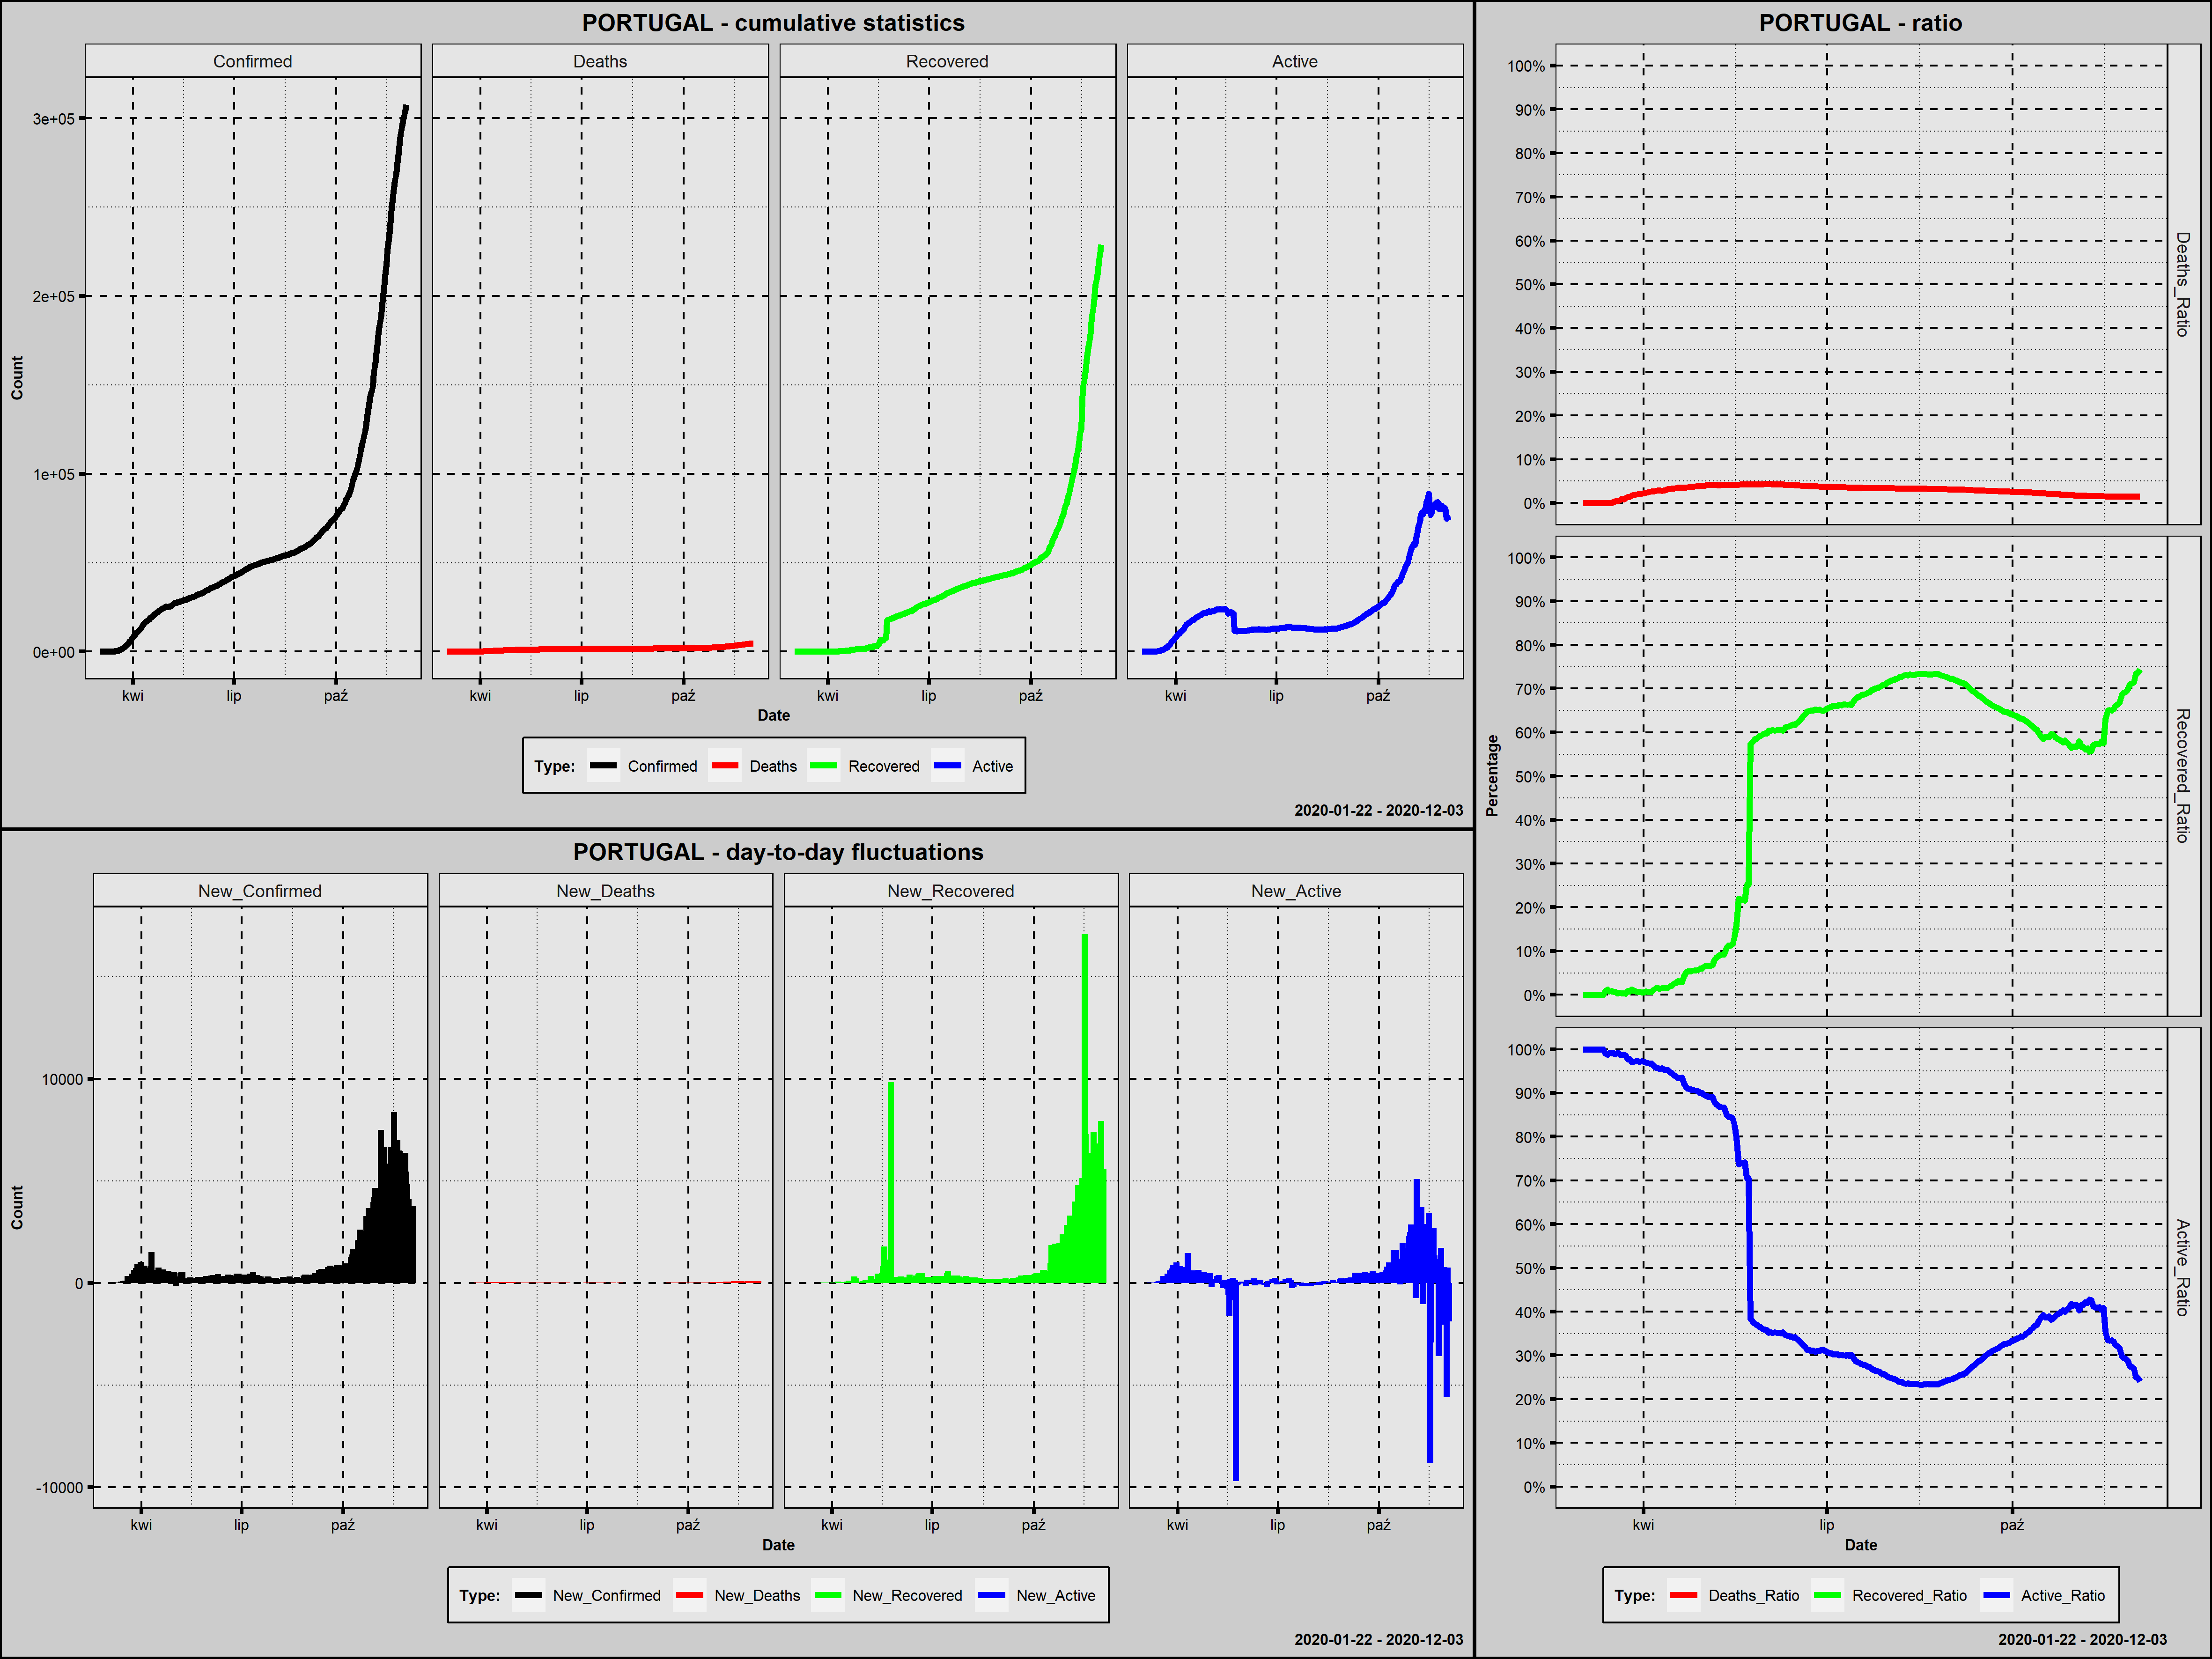

The data file committed next to this chart (first rows):
Country; Date; Confirmed; New_Confirmed; Deaths; New_Deaths; Recovered; New_Recovered; Active; New_Active; Year; Month; Day; Week_Day; Deaths_Ratio; Recovered_Ratio; Active_Ratio; 1_Confirmed; 100_Confirmed; New_Confirmed_Rank; New_Deaths_Rank; New_Recovered_Rank; New_Active_Rank
Portugal; 2020-03-02; 2; 2; 0; 0; 0; 0; 2; 2; 2020; marzec; 2; poniedziałek; 0,0000; 0,0000; 1,0000; 1; 0; 272,0; 269,5; 261,5; 215,0
Portugal; 2020-03-03; 2; 0; 0; 0; 0; 0; 2; 0; 2020; marzec; 3; wtorek; 0,0000; 0,0000; 1,0000; 2; 0; 274,5; 269,5; 261,5; 218,0
Portugal; 2020-03-04; 5; 3; 0; 0; 0; 0; 5; 3; 2020; marzec; 4; środa; 0,0000; 0,0000; 1,0000; 3; 0; 270,5; 269,5; 261,5; 213,0
Portugal; 2020-03-05; 8; 3; 0; 0; 0; 0; 8; 3; 2020; marzec; 5; czwartek; 0,0000; 0,0000; 1,0000; 4; 0; 270,5; 269,5; 261,5; 213,0
Portugal; 2020-03-06; 13; 5; 0; 0; 0; 0; 13; 5; 2020; marzec; 6; piątek; 0,0000; 0,0000; 1,0000; 5; 0; 269,0; 269,5; 261,5; 211,0
Portugal; 2020-03-07; 20; 7; 0; 0; 0; 0; 20; 7; 2020; marzec; 7; sobota; 0,0000; 0,0000; 1,0000; 6; 0; 268,0; 269,5; 261,5; 207,0
Portugal; 2020-03-08; 30; 10; 0; 0; 0; 0; 30; 10; 2020; marzec; 8; niedziela; 0,0000; 0,0000; 1,0000; 7; 0; 267,0; 269,5; 261,5; 206,0
Portugal; 2020-03-09; 30; 0; 0; 0; 0; 0; 30; 0; 2020; marzec; 9; poniedziałek; 0,0000; 0,0000; 1,0000; 8; 0; 274,5; 269,5; 261,5; 218,0
Portugal; 2020-03-10; 41; 11; 0; 0; 0; 0; 41; 11; 2020; marzec; 10; wtorek; 0,0000; 0,0000; 1,0000; 9; 0; 266,0; 269,5; 261,5; 205,0
Portugal; 2020-03-11; 59; 18; 0; 0; 0; 0; 59; 18; 2020; marzec; 11; środa; 0,0000; 0,0000; 1,0000; 10; 0; 265,0; 269,5; 261,5; 200,5
Portugal; 2020-03-12; 59; 0; 0; 0; 0; 0; 59; 0; 2020; marzec; 12; czwartek; 0,0000; 0,0000; 1,0000; 11; 0; 274,5; 269,5; 261,5; 218,0
Portugal; 2020-03-13; 112; 53; 0; 0; 1; 1; 111; 52; 2020; marzec; 13; piątek; 0,0000; 0,0089; 0,9911; 12; 1; 264,0; 269,5; 243,5; 183,0
Portugal; 2020-03-14; 169; 57; 0; 0; 2; 1; 167; 56; 2020; marzec; 14; sobota; 0,0000; 0,0118; 0,9882; 13; 2; 263,0; 269,5; 243,5; 181,0
Portugal; 2020-03-15; 245; 76; 0; 0; 2; 0; 243; 76; 2020; marzec; 15; niedziela; 0,0000; 0,0082; 0,9918; 14; 3; 262,0; 269,5; 261,5; 168,0
Portugal; 2020-03-16; 331; 86; 0; 0; 3; 1; 328; 85; 2020; marzec; 16; poniedziałek; 0,0000; 0,0091; 0,9909; 15; 4; 261,0; 269,5; 243,5; 162,0
Portugal; 2020-03-17; 448; 117; 1; 1; 3; 0; 444; 116; 2020; marzec; 17; wtorek; 0,0022; 0,0067; 0,9911; 16; 5; 255,0; 255,0; 261,5; 151,5
Portugal; 2020-03-18; 448; 0; 2; 1; 3; 0; 443; -1; 2020; marzec; 18; środa; 0,0045; 0,0067; 0,9888; 17; 6; 274,5; 255,0; 261,5; 220,5
Portugal; 2020-03-19; 785; 337; 3; 1; 3; 0; 779; 336; 2020; marzec; 19; czwartek; 0,0038; 0,0038; 0,9924; 18; 7; 155,0; 255,0; 261,5; 98,0
Portugal; 2020-03-20; 1020; 235; 6; 3; 5; 2; 1009; 230; 2020; marzec; 20; piątek; 0,0059; 0,0049; 0,9892; 19; 8; 206,5; 212,5; 241,0; 117,0
Portugal; 2020-03-21; 1280; 260; 12; 6; 5; 0; 1263; 254; 2020; marzec; 21; sobota; 0,0094; 0,0039; 0,9867; 20; 9; 193,0; 166,5; 261,5; 109,0
Portugal; 2020-03-22; 1600; 320; 14; 2; 5; 0; 1581; 318; 2020; marzec; 22; niedziela; 0,0088; 0,0031; 0,9881; 21; 10; 162,5; 237,5; 261,5; 100,5
Portugal; 2020-03-23; 2060; 460; 23; 9; 5; 0; 2032; 451; 2020; marzec; 23; poniedziałek; 0,0112; 0,0024; 0,9864; 22; 11; 117,0; 136,0; 261,5; 83,0
Portugal; 2020-03-24; 2362; 302; 33; 10; 22; 17; 2307; 275; 2020; marzec; 24; wtorek; 0,0140; 0,0093; 0,9767; 23; 12; 174,0; 128,5; 235,0; 105,0
Portugal; 2020-03-25; 2995; 633; 43; 10; 22; 0; 2930; 623; 2020; marzec; 25; środa; 0,0144; 0,0073; 0,9783; 24; 13; 94,0; 128,5; 261,5; 56,0
Portugal; 2020-03-26; 3544; 549; 60; 17; 43; 21; 3441; 511; 2020; marzec; 26; czwartek; 0,0169; 0,0121; 0,9709; 25; 14; 104,0; 81,5; 232,5; 67,0
Portugal; 2020-03-27; 4268; 724; 76; 16; 43; 0; 4149; 708; 2020; marzec; 27; piątek; 0,0178; 0,0101; 0,9721; 26; 15; 81,0; 87,5; 261,5; 50,0
Portugal; 2020-03-28; 5170; 902; 100; 24; 43; 0; 5027; 878; 2020; marzec; 28; sobota; 0,0193; 0,0083; 0,9723; 27; 16; 63,0; 62,5; 261,5; 38,0
Portugal; 2020-03-29; 5962; 792; 119; 19; 43; 0; 5800; 773; 2020; marzec; 29; niedziela; 0,0200; 0,0072; 0,9728; 28; 17; 74,0; 77,5; 261,5; 43,0
Portugal; 2020-03-30; 6408; 446; 140; 21; 43; 0; 6225; 425; 2020; marzec; 30; poniedziałek; 0,0218; 0,0067; 0,9714; 29; 18; 121,0; 68,5; 261,5; 87,5
Portugal; 2020-03-31; 7443; 1035; 160; 20; 43; 0; 7240; 1015; 2020; marzec; 31; wtorek; 0,0215; 0,0058; 0,9727; 30; 19; 59,0; 73,0; 261,5; 32,0
Portugal; 2020-04-01; 8251; 808; 187; 27; 43; 0; 8021; 781; 2020; kwiecień; 1; środa; 0,0227; 0,0052; 0,9721; 31; 20; 72,0; 55,5; 261,5; 41,0
Portugal; 2020-04-02; 9034; 783; 209; 22; 68; 25; 8757; 736; 2020; kwiecień; 2; czwartek; 0,0231; 0,0075; 0,9693; 32; 21; 75,0; 66,0; 229,0; 47,0
Portugal; 2020-04-03; 9886; 852; 246; 37; 68; 0; 9572; 815; 2020; kwiecień; 3; piątek; 0,0249; 0,0069; 0,9682; 33; 22; 68,0; 35,5; 261,5; 39,0
Portugal; 2020-04-04; 10524; 638; 266; 20; 75; 7; 10183; 611; 2020; kwiecień; 4; sobota; 0,0253; 0,0071; 0,9676; 34; 23; 93,0; 73,0; 240,0; 57,5
Portugal; 2020-04-05; 11278; 754; 295; 29; 75; 0; 10908; 725; 2020; kwiecień; 5; niedziela; 0,0262; 0,0067; 0,9672; 35; 24; 78,0; 50,5; 261,5; 49,0
Portugal; 2020-04-06; 11730; 452; 311; 16; 140; 65; 11279; 371; 2020; kwiecień; 6; poniedziałek; 0,0265; 0,0119; 0,9616; 36; 25; 119,0; 87,5; 213,0; 95,0
Portugal; 2020-04-07; 12442; 712; 345; 34; 184; 44; 11913; 634; 2020; kwiecień; 7; wtorek; 0,0277; 0,0148; 0,9575; 37; 26; 82,0; 41,0; 220,0; 55,0
Portugal; 2020-04-08; 13141; 699; 380; 35; 196; 12; 12565; 652; 2020; kwiecień; 8; środa; 0,0289; 0,0149; 0,9562; 38; 27; 83,0; 38,0; 237,0; 52,0
Portugal; 2020-04-09; 13956; 815; 409; 29; 205; 9; 13342; 777; 2020; kwiecień; 9; czwartek; 0,0293; 0,0147; 0,9560; 39; 28; 71,0; 50,5; 239,0; 42,0
Portugal; 2020-04-10; 15472; 1516; 435; 26; 233; 28; 14804; 1462; 2020; kwiecień; 10; piątek; 0,0281; 0,0151; 0,9568; 40; 29; 53,0; 58,5; 225,5; 24,0
Portugal; 2020-04-11; 15987; 515; 470; 35; 266; 33; 15251; 447; 2020; kwiecień; 11; sobota; 0,0294; 0,0166; 0,9540; 41; 30; 110,0; 38,0; 222,0; 84,0
Portugal; 2020-04-12; 16585; 598; 504; 34; 277; 11; 15804; 553; 2020; kwiecień; 12; niedziela; 0,0304; 0,0167; 0,9529; 42; 31; 99,0; 41,0; 238,0; 62,0
Portugal; 2020-04-13; 16934; 349; 535; 31; 277; 0; 16122; 318; 2020; kwiecień; 13; poniedziałek; 0,0316; 0,0164; 0,9520; 43; 32; 150,0; 46,5; 261,5; 100,5
Portugal; 2020-04-14; 17448; 514; 567; 32; 347; 70; 16534; 412; 2020; kwiecień; 14; wtorek; 0,0325; 0,0199; 0,9476; 44; 33; 111,0; 44,5; 212,0; 89,0
Portugal; 2020-04-15; 18091; 643; 599; 32; 383; 36; 17109; 575; 2020; kwiecień; 15; środa; 0,0331; 0,0212; 0,9457; 45; 34; 92,0; 44,5; 221,0; 60,0
Portugal; 2020-04-16; 18841; 750; 629; 30; 493; 110; 17719; 610; 2020; kwiecień; 16; czwartek; 0,0334; 0,0262; 0,9404; 46; 35; 79,0; 48,5; 204,0; 59,0
Portugal; 2020-04-17; 19022; 181; 657; 28; 519; 26; 17846; 127; 2020; kwiecień; 17; piątek; 0,0345; 0,0273; 0,9382; 47; 36; 235,0; 52,5; 228,0; 149,0
Portugal; 2020-04-18; 19685; 663; 687; 30; 610; 91; 18388; 542; 2020; kwiecień; 18; sobota; 0,0349; 0,0310; 0,9341; 48; 37; 89,0; 48,5; 207,0; 63,0
Portugal; 2020-04-19; 20206; 521; 714; 27; 610; 0; 18882; 494; 2020; kwiecień; 19; niedziela; 0,0353; 0,0302; 0,9345; 49; 38; 108,0; 55,5; 261,5; 70,5
Portugal; 2020-04-20; 20863; 657; 735; 21; 610; 0; 19518; 636; 2020; kwiecień; 20; poniedziałek; 0,0352; 0,0292; 0,9355; 50; 39; 90,0; 68,5; 261,5; 54,0
Portugal; 2020-04-21; 21379; 516; 762; 27; 917; 307; 19700; 182; 2020; kwiecień; 21; wtorek; 0,0356; 0,0429; 0,9215; 51; 40; 109,0; 55,5; 97,0; 131,0
Portugal; 2020-04-22; 21982; 603; 785; 23; 1143; 226; 20054; 354; 2020; kwiecień; 22; środa; 0,0357; 0,0520; 0,9123; 52; 41; 98,0; 64,5; 141,0; 96,0
Portugal; 2020-04-23; 22353; 371; 820; 35; 1201; 58; 20332; 278; 2020; kwiecień; 23; czwartek; 0,0367; 0,0537; 0,9096; 53; 42; 145,0; 38,0; 215,0; 104,0
Portugal; 2020-04-24; 22797; 444; 854; 34; 1228; 27; 20715; 383; 2020; kwiecień; 24; piątek; 0,0375; 0,0539; 0,9087; 54; 43; 122,0; 41,0; 227,0; 92,0
Portugal; 2020-04-25; 23392; 595; 880; 26; 1277; 49; 21235; 520; 2020; kwiecień; 25; sobota; 0,0376; 0,0546; 0,9078; 55; 44; 100,0; 58,5; 218,5; 65,0
Portugal; 2020-04-26; 23864; 472; 903; 23; 1329; 52; 21632; 397; 2020; kwiecień; 26; niedziela; 0,0378; 0,0557; 0,9065; 56; 45; 115,0; 64,5; 216,0; 90,0
Portugal; 2020-04-27; 24027; 163; 928; 25; 1357; 28; 21742; 110; 2020; kwiecień; 27; poniedziałek; 0,0386; 0,0565; 0,9049; 57; 46; 241,0; 60,5; 225,5; 153,5
Portugal; 2020-04-28; 24322; 295; 948; 20; 1389; 32; 21985; 243; 2020; kwiecień; 28; wtorek; 0,0390; 0,0571; 0,9039; 58; 47; 177,0; 73,0; 223,0; 113,0
Portugal; 2020-04-29; 24505; 183; 973; 25; 1470; 81; 22062; 77; 2020; kwiecień; 29; środa; 0,0397; 0,0600; 0,9003; 59; 48; 234,0; 60,5; 209,0; 166,5
Portugal; 2020-04-30; 25045; 540; 989; 16; 1519; 49; 22537; 475; 2020; kwiecień; 30; czwartek; 0,0395; 0,0607; 0,8999; 60; 49; 106,0; 87,5; 218,5; 78,5
... 217 more rows
